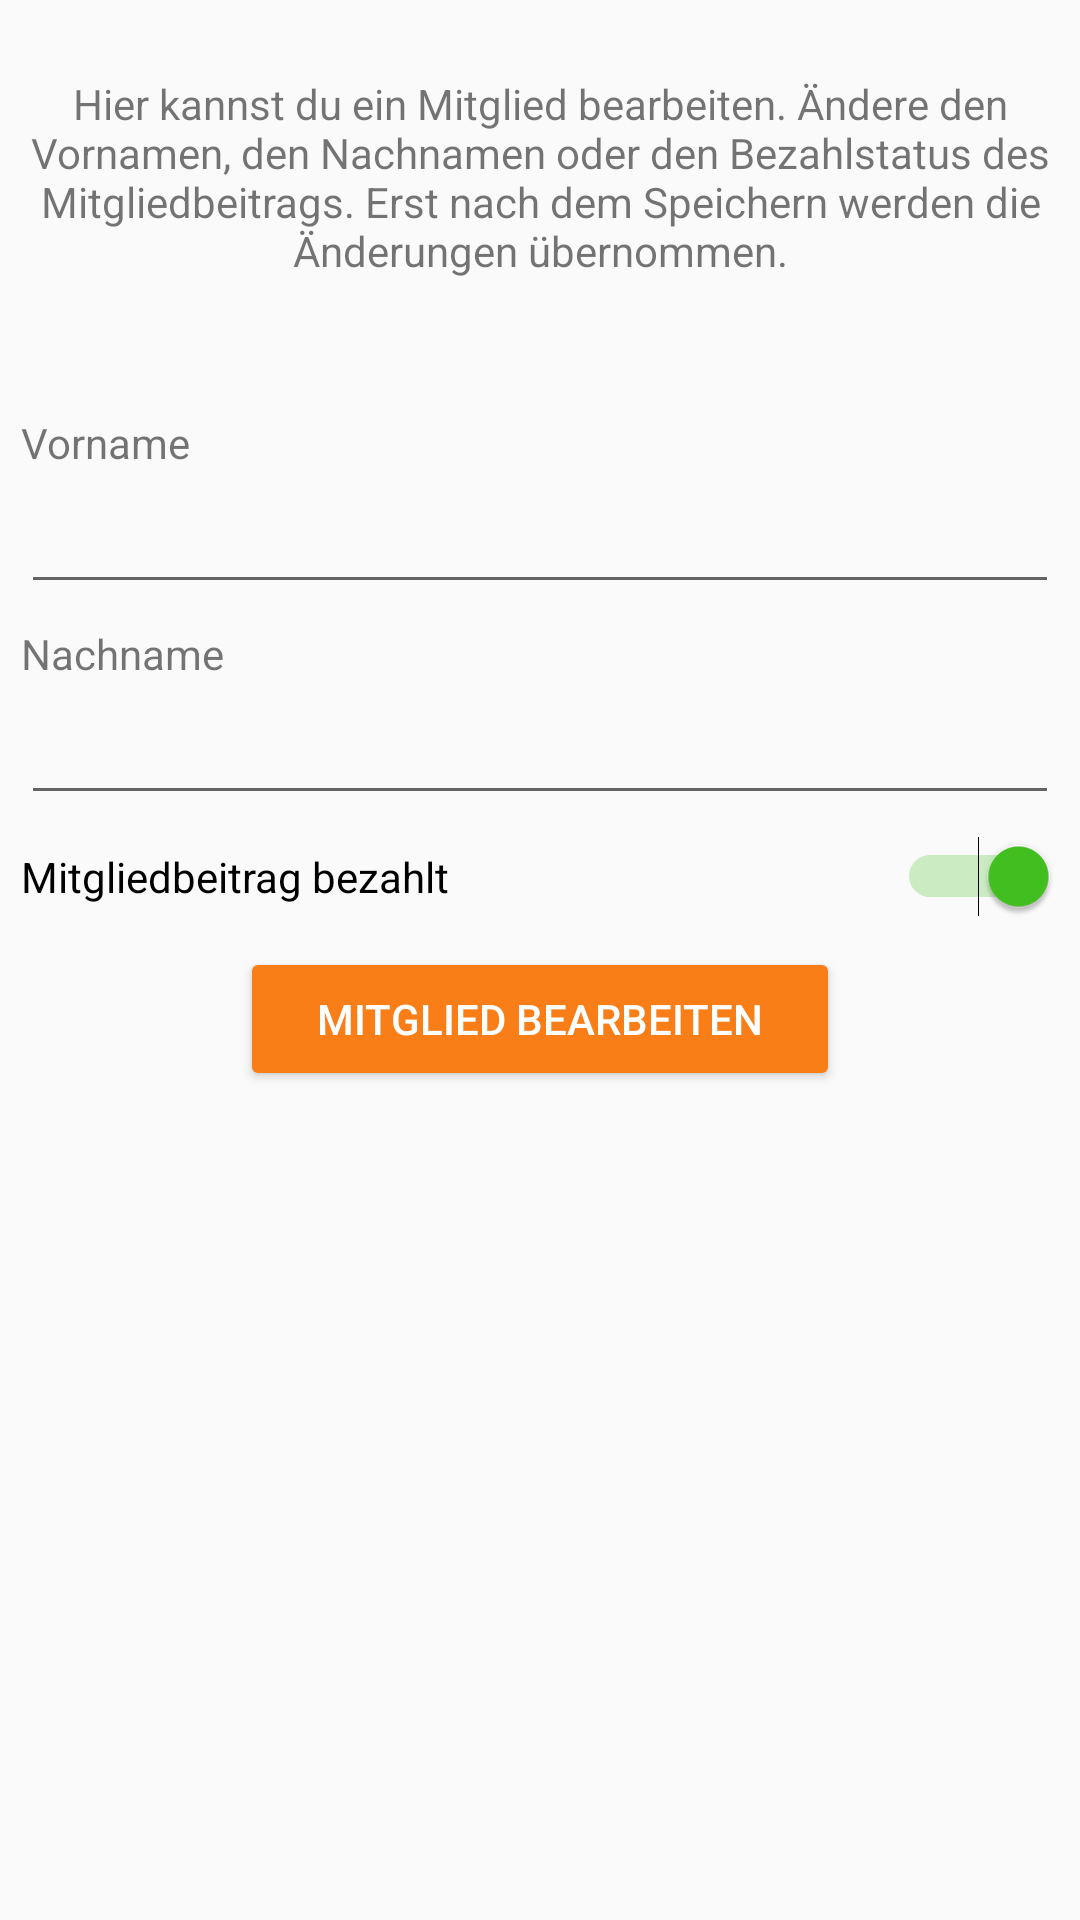

Layout XML and referenced resources for this Android screen:
<!-- AndroidManifest.xml: application theme AppTheme -->
<!-- res/layout/activity_member_detail.xml -->
<?xml version="1.0" encoding="utf-8"?>
<LinearLayout xmlns:android="http://schemas.android.com/apk/res/android"
    android:orientation="vertical" android:layout_width="match_parent"
    android:layout_height="match_parent">

    <TextView
        android:id="@+id/textView111"
        android:layout_width="match_parent"
        android:layout_height="wrap_content"
        android:layout_marginTop="25dp"
        android:layout_marginBottom="45dp"
        android:layout_marginRight="7dp"
        android:layout_marginLeft="7dp"
        android:textAlignment="center"
        android:text="Hier kannst du ein Mitglied bearbeiten. Ändere den Vornamen, den Nachnamen oder den Bezahlstatus des Mitgliedbeitrags. Erst nach dem Speichern werden die Änderungen übernommen." />

    <TextView
        android:id="@+id/textView121"
        android:layout_width="match_parent"
        android:layout_height="wrap_content"
        android:layout_marginLeft="7dp"
        android:layout_marginBottom="3dp"
        android:text="Vorname" />

    <EditText
        android:id="@+id/et_detail_first_name"
        android:layout_width="match_parent"
        android:layout_height="wrap_content"
        android:ems="10"
        android:layout_marginLeft="7dp"
        android:layout_marginRight="7dp"
        android:layout_marginBottom="7dp"
        android:inputType="textPersonName" />

    <TextView
        android:id="@+id/textView131"
        android:layout_width="match_parent"
        android:layout_height="wrap_content"
        android:layout_marginLeft="7dp"
        android:layout_marginBottom="3dp"
        android:text="Nachname" />

    <EditText
        android:id="@+id/et_detail_last_name"
        android:layout_width="match_parent"
        android:layout_height="wrap_content"
        android:ems="10"
        android:inputType="textPersonName"
        android:layout_marginLeft="7dp"
        android:layout_marginRight="7dp"
        android:layout_marginBottom="7dp"/>

    <Switch
        android:id="@+id/switch_detail"
        android:layout_width="match_parent"
        android:layout_height="wrap_content"
        android:layout_marginLeft="7dp"
        android:layout_marginRight="7dp"
        android:layout_marginBottom="10dp"
        android:checked="true"
        android:theme="@style/SwitchActive"
        android:text="Mitgliedbeitrag bezahlt" />

    <Button
        android:id="@+id/btn_update_member"
        android:layout_gravity="center"
        android:layout_width="200dp"
        android:layout_height="wrap_content"
        android:text="Mitglied bearbeiten"
        android:theme="@style/BCButtonNormal" />
</LinearLayout>
<!-- resources referenced by this layout -->
<resources>
  <style name="BCButtonNormal" parent="Widget.AppCompat.Button.Colored">
          <item name="colorButtonNormal">@color/colorPrimary</item>
          <item name="android:textColor">@android:color/white</item>
      </style>
  <style name="SwitchActive" parent="Theme.AppCompat.Light">
          <item name="colorControlActivated">@color/bc_green</item>
      </style>
  <style name="AppTheme" parent="Theme.AppCompat.Light.DarkActionBar">
          
          <item name="colorPrimary">@color/colorPrimary</item>
          <item name="colorPrimaryDark">@color/colorPrimaryDark</item>
          <item name="colorAccent">@color/colorAccent</item>
      </style>
  <color name="colorPrimary">#FA7E18</color>
  <color name="bc_green">#43C220</color>
  <color name="colorPrimaryDark">#E16500</color>
  <color name="colorAccent">#FF9832</color>
</resources>
